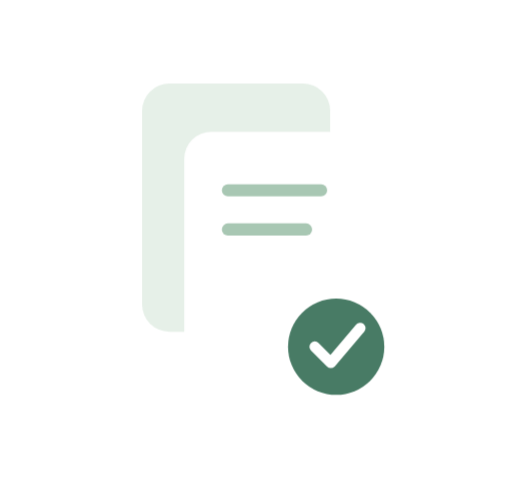
t = 0.00 s
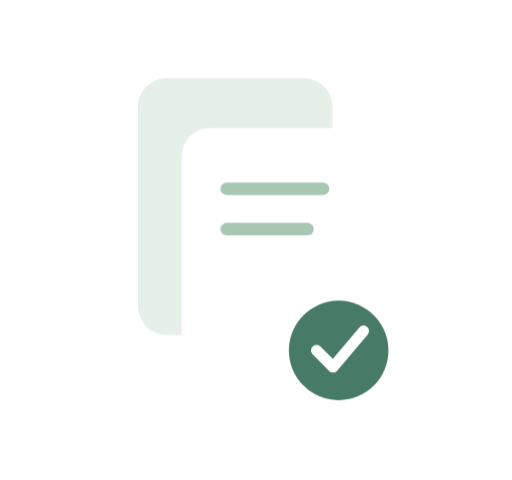
t = 0.06 s
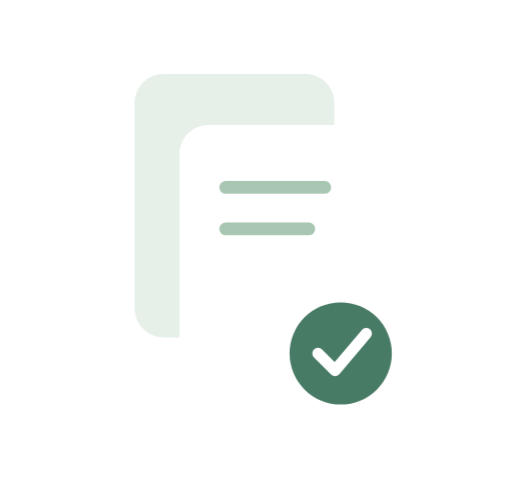
t = 0.12 s
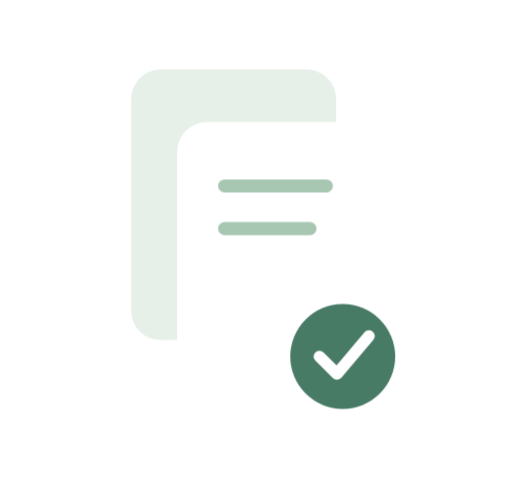
t = 0.23 s
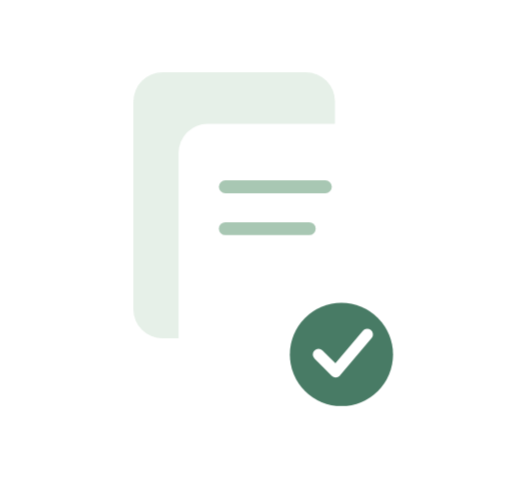
t = 0.30 s
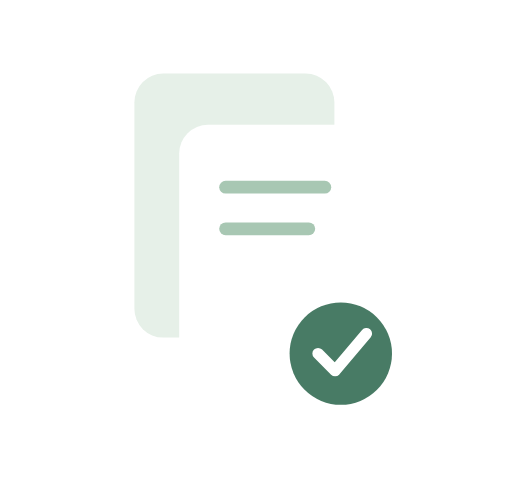
t = 0.36 s

The animated SVG that drew these frames (rendered in a browser with its animation timeline set to each time). Animation: 1 CSS @keyframes rule; one cycle of 0.36 s.

<svg xmlns="http://www.w3.org/2000/svg" viewBox="0 0 320 300" width="320" height="300" role="img" aria-label="prompt-copie"><style>.od-pulse{animation:odCopy .36s ease-out 1;transform-origin:center;transform-box:fill-box}@keyframes odCopy{0%{transform:scale(.94)}65%{transform:scale(1.025)}100%{transform:scale(1)}}@media(prefers-reduced-motion:reduce){.od-float,.od-pulse,.od-spin,.od-check,.od-dot,.od-shine{animation:none!important;opacity:1!important;stroke-dashoffset:0!important}}</style><g transform="" class="od-pulse"><rect x="84" y="46" width="125" height="165" rx="18" fill="#E6F0E8" /><rect x="112" y="78" width="125" height="165" rx="18" fill="#FFFFFF" /><rect x="137" y="113" width="70" height="8" rx="4.0" fill="#A8C7B3" /><rect x="137" y="139" width="60" height="8" rx="4.0" fill="#A8C7B3" /><g transform="translate(213,221) scale(1.7777777777777777)" class=""><circle cx="0" cy="0" r="18" fill="#487B65" /><path d="M-8 0 L-2 6 L9 -7" fill="none" stroke="#FFFFFF" stroke-width="4" stroke-linecap="round" stroke-linejoin="round" /></g></g></svg>
